Photos from the image-classification dataset "footwear" in the GitHub repository akbar909/sarmad. Its 2 classes are: fake, genuine.

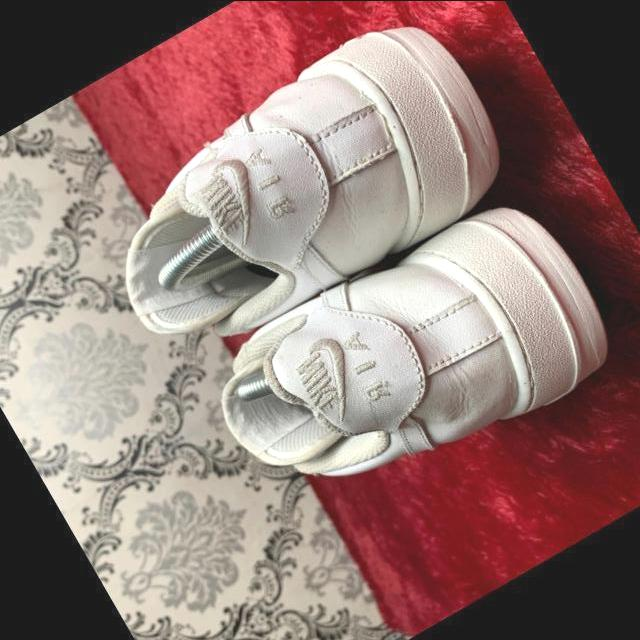
Label: fake

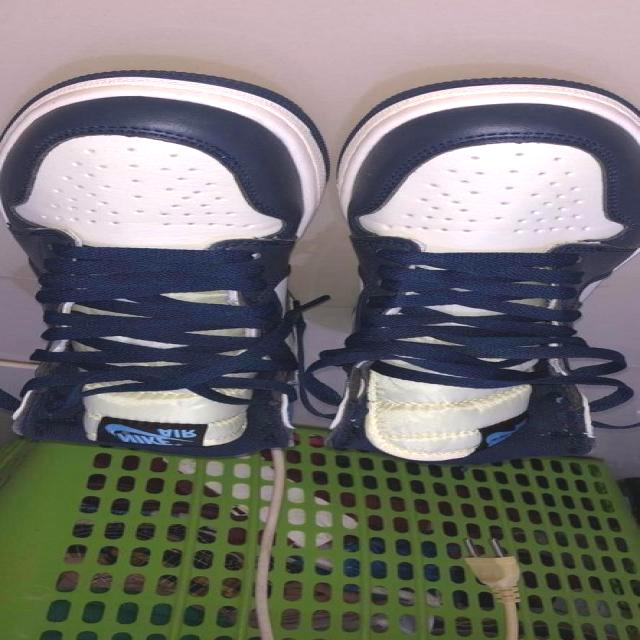
Label: fake

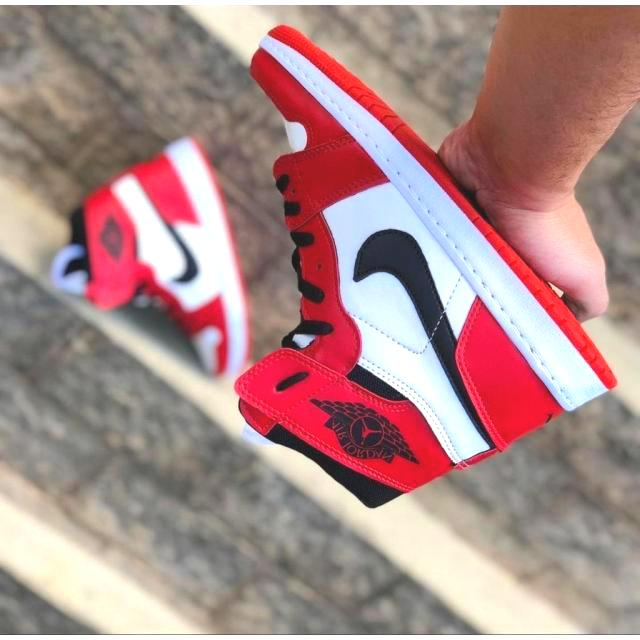
Label: genuine

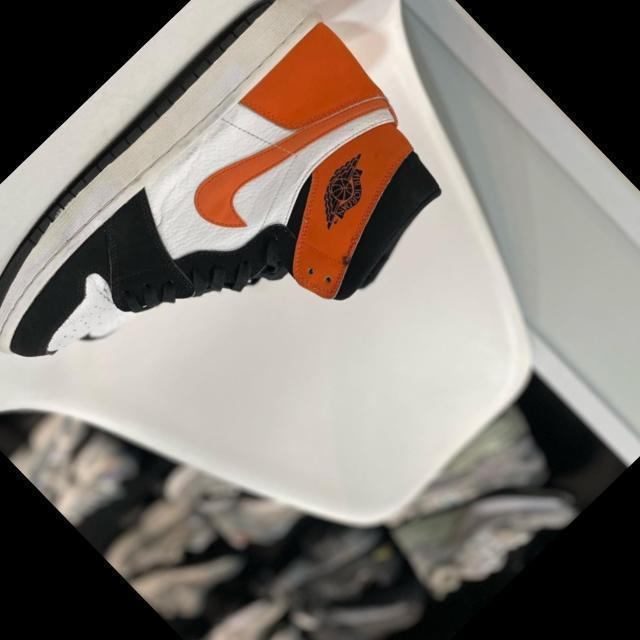
Label: fake

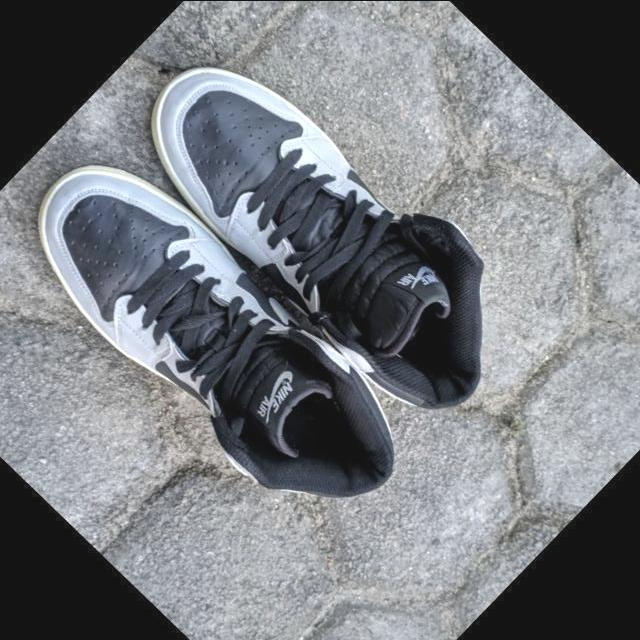
Label: genuine

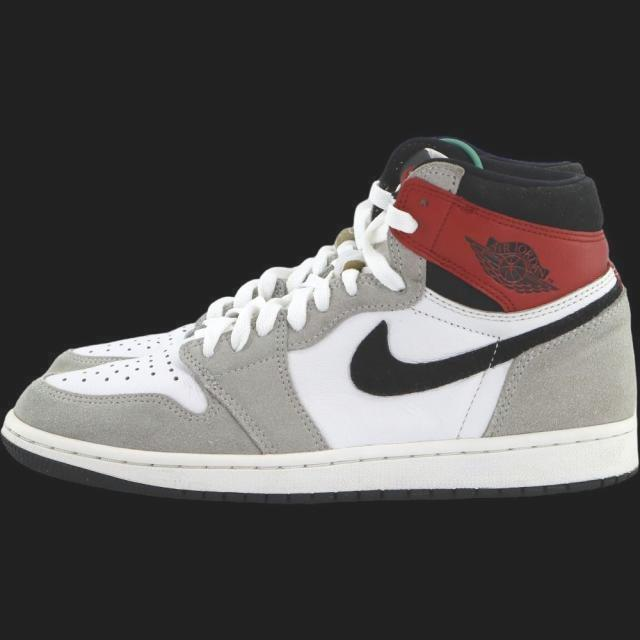
Label: genuine
